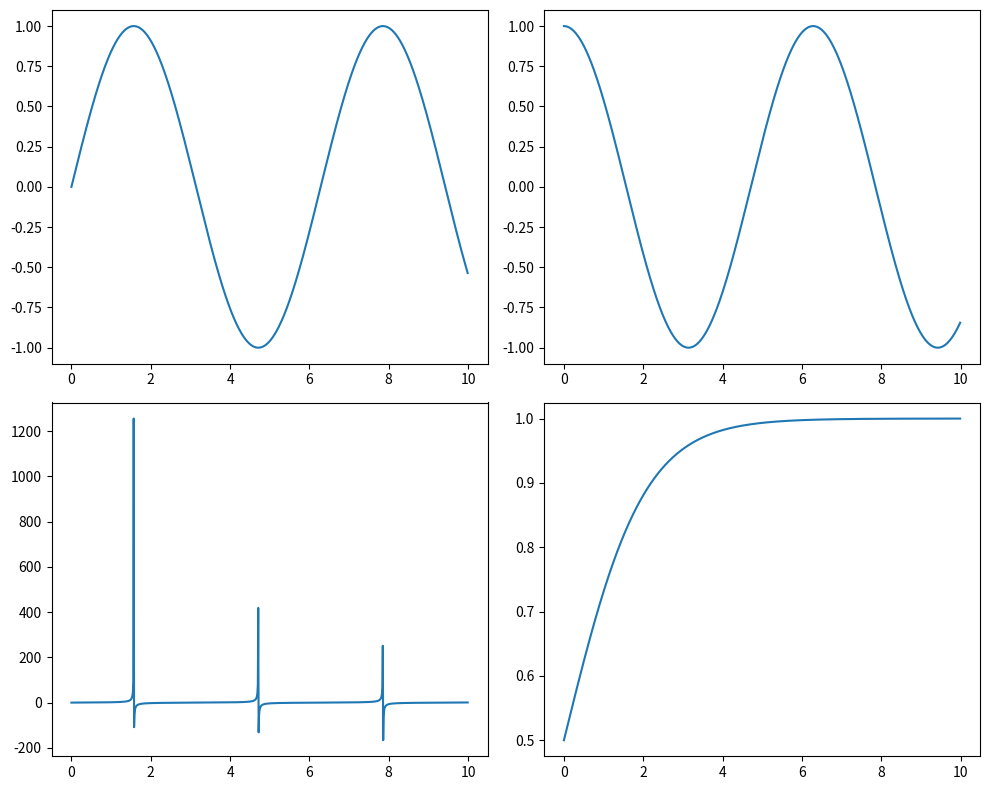

Source code (Python):
"""
    用于将当前文件图形保存到文件中
    用于将当前图形保存到文件中
    matplotlib.pyplot.savefig(fname, dpi='figure', format=None,
    metadata=None, bbox_inches =None, pad_inches=0.1, facecolor='auto',
    edgecolor='auto', backend=None, ** kwargs)

    fname:文件名       figure:使用图形窗口分辨率
    dpi : 分辨率       None:使用的是文件名后缀的文件格式
    format: 文件格式
    metadata:元数据
    bbox_inches:tight:则matplotlib会尝试裁剪图形周围的空白
    pad_inches:填充空白
    facecolor:背景颜色
    edgecolor:边缘颜色
    backend:   用于保存图像的特定后端，通常不需要设置
    kwargs:其他关键字函数

"""


"""
    基本使用
"""

import matplotlib.pyplot as plt
import numpy as np


# 创建数据
xs = np.arange(0,10,0.01)
y1 = np.sin(xs)
y2 = np.cos(xs)
y3 = np.tan(xs)
y4=1/(1+np.exp(-xs))

fig, axes = plt.subplots(  2,  2,figsize=(10,8))
# 第一个子图
axes[0][0].plot(xs, y1)
# 第二个子图
axes[0] [1].plot(xs, y2)
# 第三个子图
axes[1][0].plot (xs, y3)
# 第四个子图
axes[1] [1].plot(xs, y4)

fig.tight_layout()

plt.savefig( 'plot.png', facecolor='r')
plt.show()
"""
metadata
"""
metadata={
    'Title': 'Plot Line',
    'Author': 'John'
}
plt.savefig( 'plot.png',facecolor='#3D9BE8', metadata=metadata)
plt. show()
